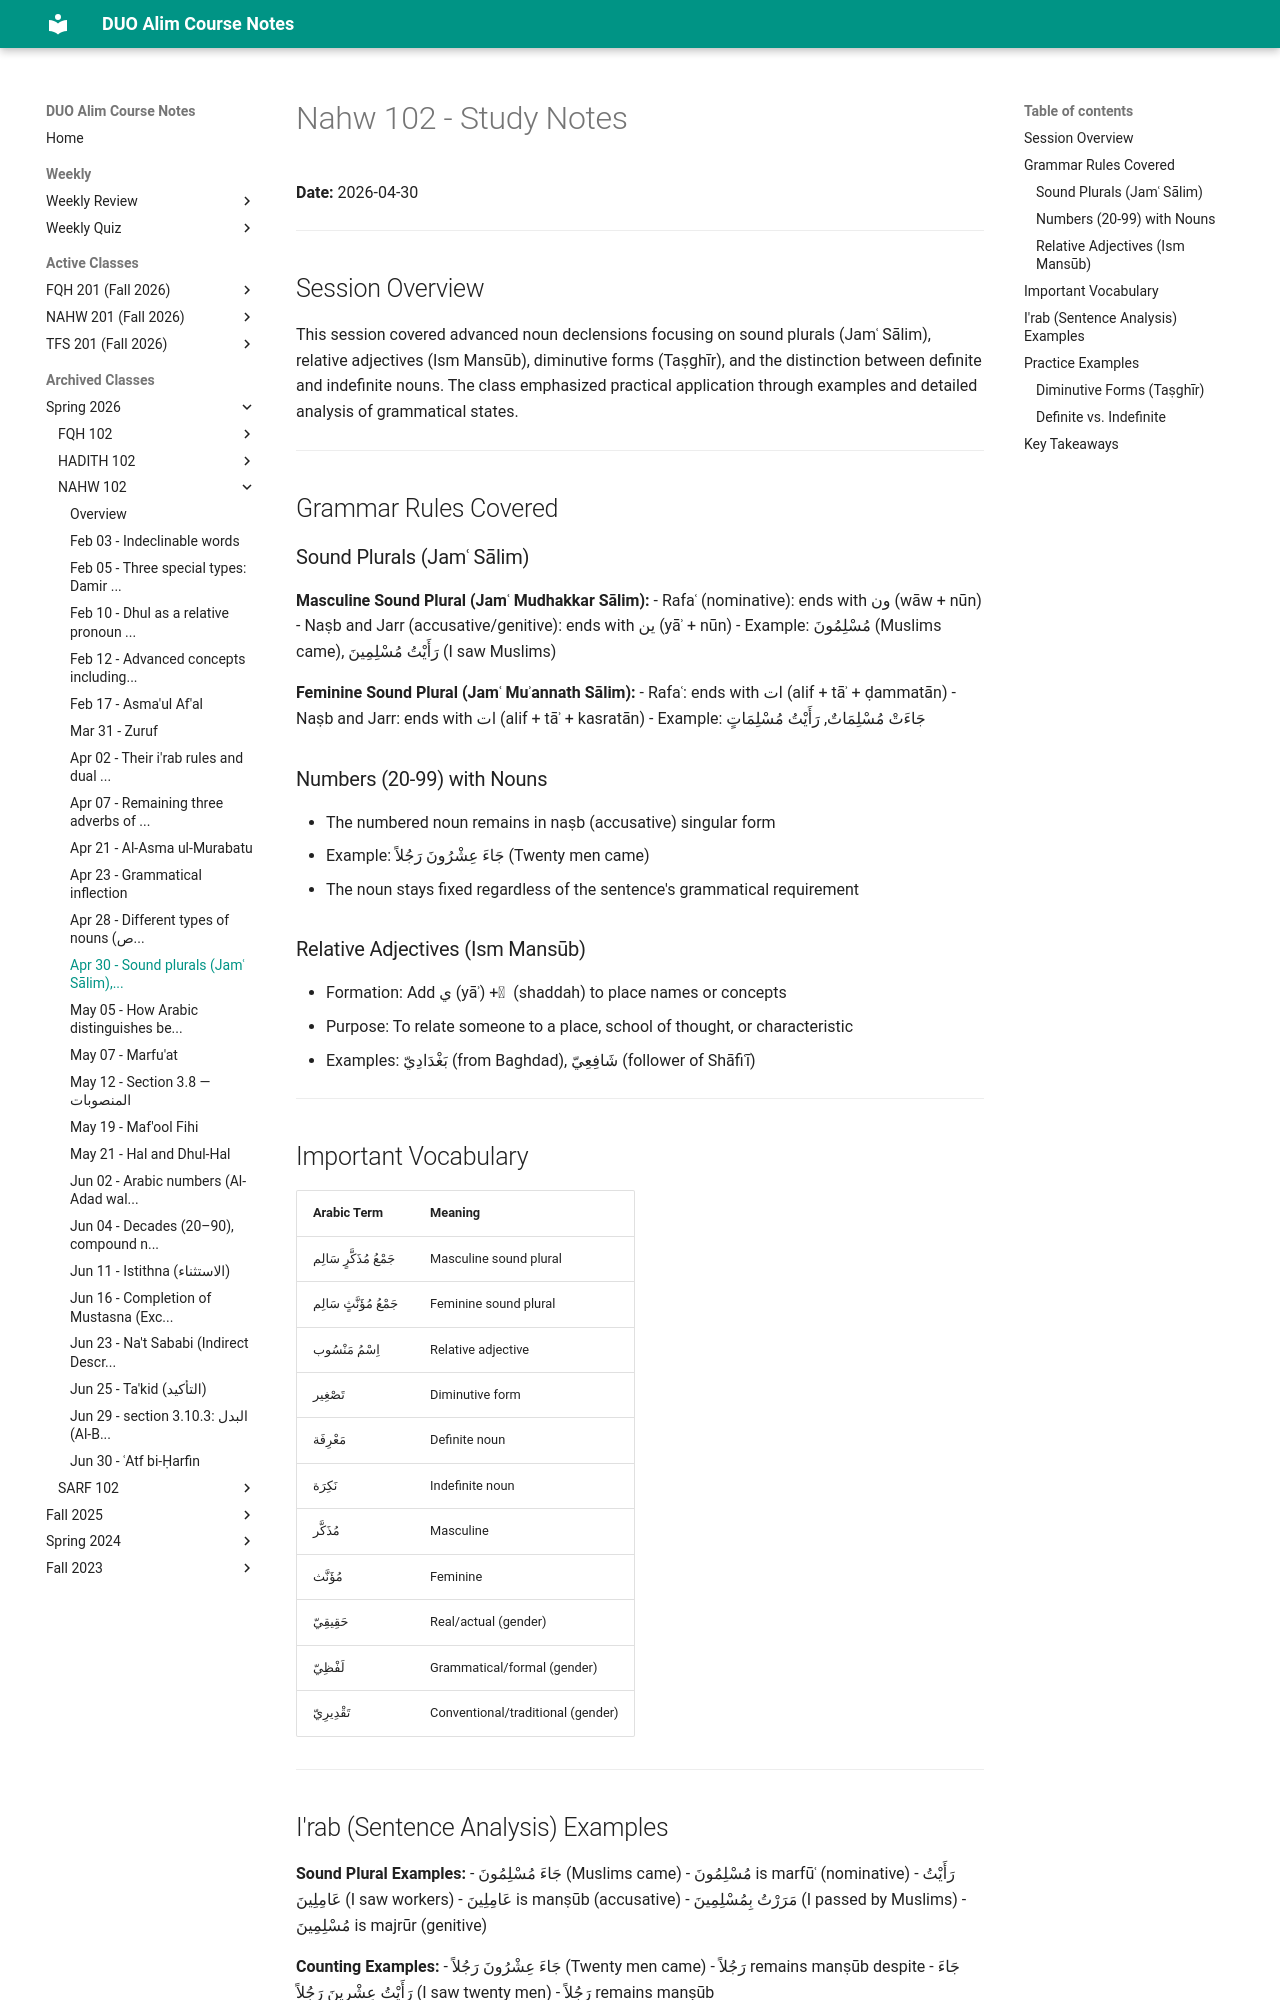

repository: MuhammedHMahmood/duo-alim-course-notes · page: nahw/102/2026-04-30/index.html · generator: mkdocs

# Nahw 102 - Study Notes
**Date:** 2026-04-30

---

## Session Overview

This session covered advanced noun declensions focusing on sound plurals (Jamʿ Sālim), relative adjectives (Ism Mansūb), diminutive forms (Taṣghīr), and the distinction between definite and indefinite nouns. The class emphasized practical application through examples and detailed analysis of grammatical states.

---

## Grammar Rules Covered

### Sound Plurals (Jamʿ Sālim)
**Masculine Sound Plural (Jamʿ Mudhakkar Sālim):**
- Rafaʿ (nominative): ends with ون (wāw + nūn)
- Naṣb and Jarr (accusative/genitive): ends with ين (yāʾ + nūn)
- Example: مُسْلِمُونَ (Muslims came), رَأَيْتُ مُسْلِمِينَ (I saw Muslims)

**Feminine Sound Plural (Jamʿ Muʾannath Sālim):**
- Rafaʿ: ends with ات (alif + tāʾ + ḍammatān)
- Naṣb and Jarr: ends with ات (alif + tāʾ + kasratān)
- Example: جَاءَتْ مُسْلِمَاتٌ, رَأَيْتُ مُسْلِمَاتٍ

### Numbers (20-99) with Nouns
- The numbered noun remains in naṣb (accusative) singular form
- Example: جَاءَ عِشْرُونَ رَجُلاً (Twenty men came)
- The noun stays fixed regardless of the sentence's grammatical requirement

### Relative Adjectives (Ism Mansūb)
- Formation: Add ي (yāʾ) + ّ (shaddah) to place names or concepts
- Purpose: To relate someone to a place, school of thought, or characteristic
- Examples: بَغْدَادِيّ (from Baghdad), شَافِعِيّ (follower of Shāfiʿī)

---

## Important Vocabulary

| Arabic Term | Meaning |
|---|---|
| جَمْعُ مُذَكَّرٍ سَالِم | Masculine sound plural |
| جَمْعُ مُؤَنَّثٍ سَالِم | Feminine sound plural |
| اِسْمُ مَنْسُوب | Relative adjective |
| تَصْغِير | Diminutive form |
| مَعْرِفَة | Definite noun |
| نَكِرَة | Indefinite noun |
| مُذَكَّر | Masculine |
| مُؤَنَّث | Feminine |
| حَقِيقِيّ | Real/actual (gender) |
| لَفْظِيّ | Grammatical/formal (gender) |
| تَقْدِيرِيّ | Conventional/traditional (gender) |

---

## I'rab (Sentence Analysis) Examples

**Sound Plural Examples:**
- جَاءَ مُسْلِمُونَ (Muslims came) - مُسْلِمُونَ is marfūʿ (nominative)
- رَأَيْتُ عَامِلِينَ (I saw workers) - عَامِلِينَ is manṣūb (accusative)
- مَرَرْتُ بِمُسْلِمِينَ (I passed by Muslims) - مُسْلِمِينَ is majrūr (genitive)

**Counting Examples:**
- جَاءَ عِشْرُونَ رَجُلاً (Twenty men came) - رَجُلاً remains manṣūb despite جَاءَ
- رَأَيْتُ عِشْرِينَ رَجُلاً (I saw twenty men) - رَجُلاً remains manṣūb

**Relative Adjectives:**
- عَبْدُ الرَّحْمٰنِ الْبَغْدَادِيُّ (Abdurrahman al-Baghdadi)
- الرَّجُلُ الشَّافِعِيُّ (The Shāfiʿī man)

---

## Practice Examples
